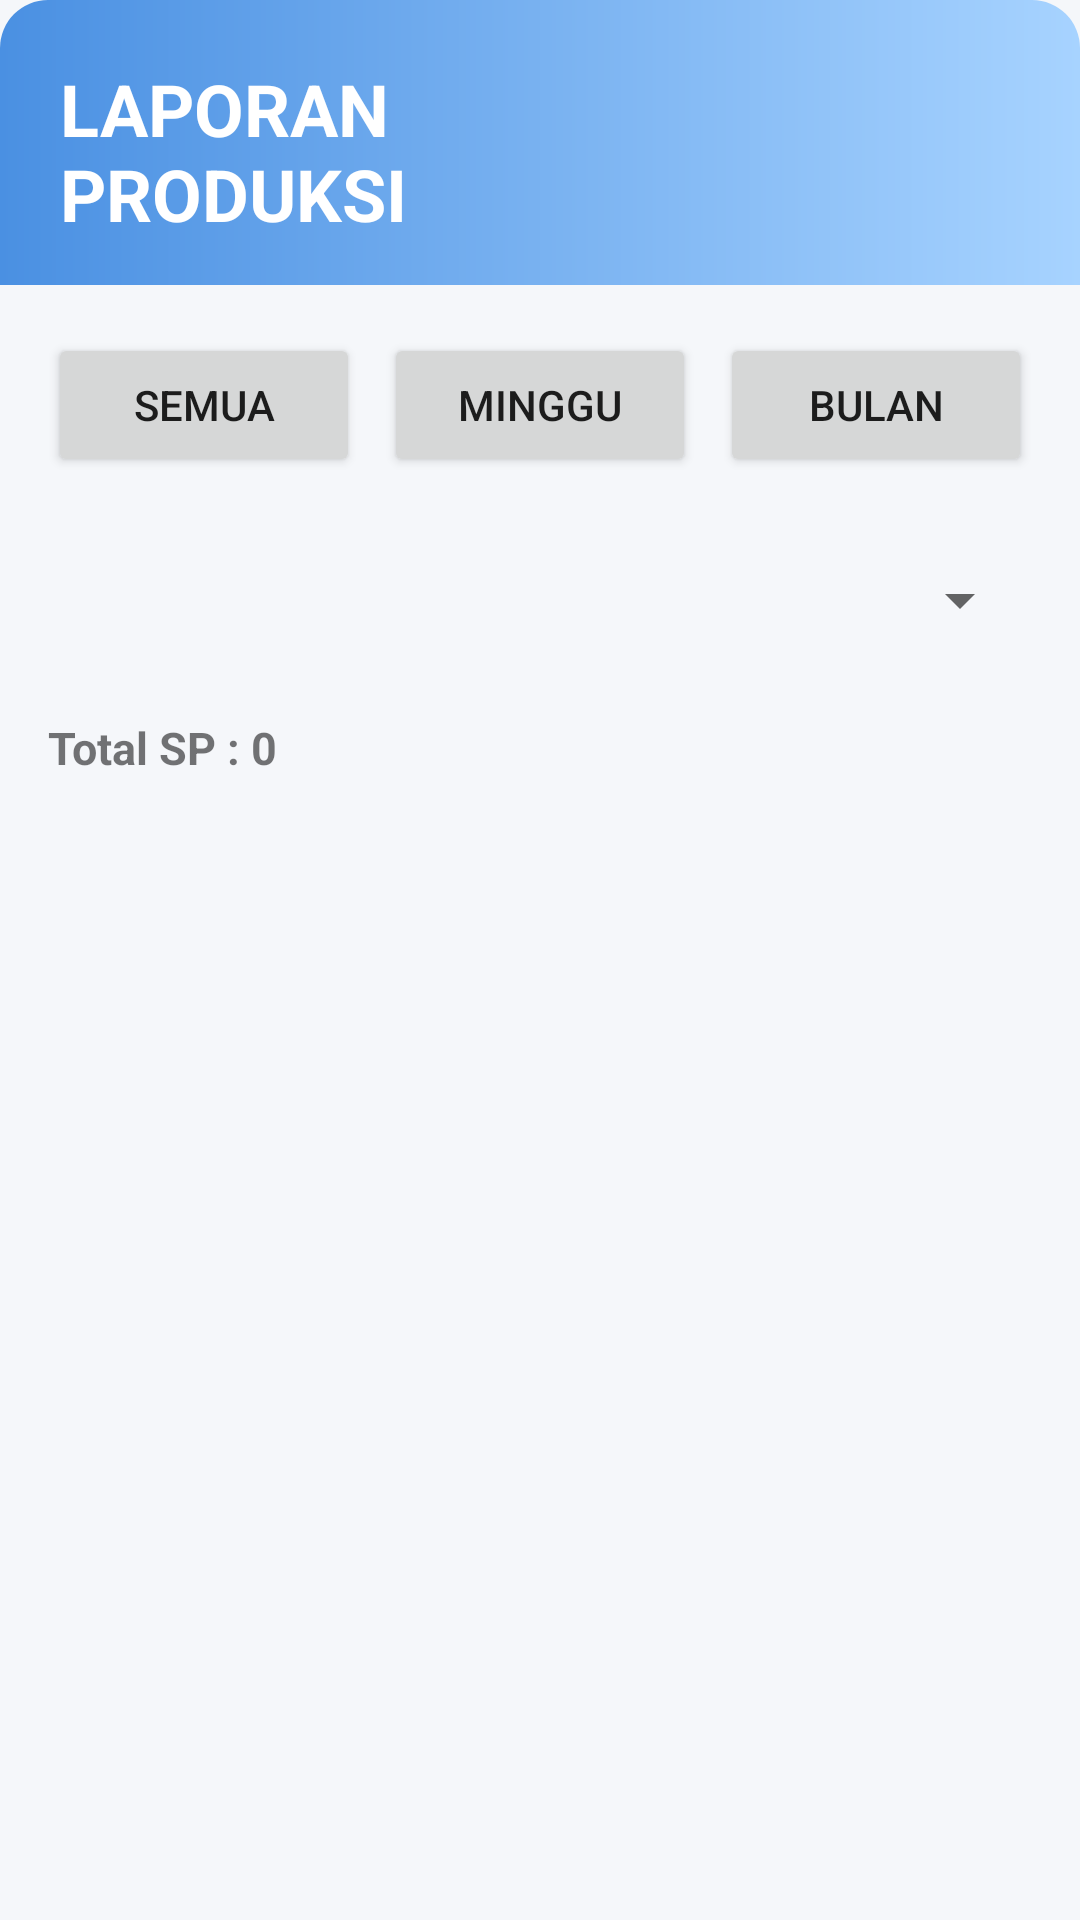

The Android layout XML behind this screen, and the referenced resources:
<!-- AndroidManifest.xml: application theme Theme.TIASA -->
<!-- res/layout/fragment_laporan_produksi.xml -->
<?xml version="1.0" encoding="utf-8"?>
<LinearLayout xmlns:android="http://schemas.android.com/apk/res/android"
    android:layout_width="match_parent"
    android:layout_height="match_parent"
    android:orientation="vertical"
    android:background="#F5F7FA">

    

    <LinearLayout
        android:layout_width="match_parent"
        android:layout_height="95dp"
        android:background="@drawable/bg_form_header"
        android:gravity="center_vertical"
        android:padding="20dp">

        <TextView
            android:layout_width="wrap_content"
            android:layout_height="wrap_content"
            android:text="LAPORAN&#10;PRODUKSI"
            android:textColor="#FFFFFF"
            android:textStyle="bold"
            android:textSize="24sp"/>

    </LinearLayout>

    

    <LinearLayout
        android:layout_width="match_parent"
        android:layout_height="wrap_content"
        android:padding="16dp"
        android:orientation="horizontal">

        <Button
            android:id="@+id/btnSemua"
            android:layout_width="0dp"
            android:layout_height="48dp"
            android:layout_weight="1"
            android:text="SEMUA"/>

        <Space
            android:layout_width="8dp"
            android:layout_height="1dp"/>

        <Button
            android:id="@+id/btnMingguIni"
            android:layout_width="0dp"
            android:layout_height="48dp"
            android:layout_weight="1"
            android:text="MINGGU"/>

        <Space
            android:layout_width="8dp"
            android:layout_height="1dp"/>

        <Button
            android:id="@+id/btnBulanIni"
            android:layout_width="0dp"
            android:layout_height="48dp"
            android:layout_weight="1"
            android:text="BULAN"/>

    </LinearLayout>

    

    <Spinner
        android:id="@+id/spStatus"
        android:layout_width="match_parent"
        android:layout_height="50dp"
        android:layout_marginHorizontal="16dp"/>

    

    <TextView
        android:id="@+id/tvJumlahData"
        android:layout_width="wrap_content"
        android:layout_height="wrap_content"
        android:text="Total SP : 0"
        android:textStyle="bold"
        android:textSize="15sp"
        android:layout_marginStart="16dp"
        android:layout_marginTop="14dp"
        android:layout_marginBottom="10dp"/>

    

    <androidx.recyclerview.widget.RecyclerView
        android:id="@+id/rvLaporanProduksi"
        android:layout_width="match_parent"
        android:layout_height="0dp"
        android:layout_weight="1"
        android:clipToPadding="false"
        android:paddingBottom="12dp"/>

</LinearLayout>
<!-- resources referenced by this layout -->
<resources>
  <!-- drawable bg_form_header (drawable) -->
  <?xml version="1.0" encoding="utf-8"?>
  <shape xmlns:android="http://schemas.android.com/apk/res/android">
  
      <gradient
          android:startColor="#4A90E2"
          android:endColor="#A7D3FF"
          android:angle="0"/>
  
      <corners
          android:topLeftRadius="16dp"
          android:topRightRadius="16dp"/>
  
  </shape>
  <style name="Theme.TIASA" parent="Theme.MaterialComponents.DayNight.NoActionBar">
          <item name="colorPrimary">#4FA3FF</item>
          <item name="colorPrimaryVariant">#3D6FFF</item>
          <item name="colorOnPrimary">#FFFFFF</item>
  
          <item name="colorSecondary">#7BB8FF</item>
          <item name="colorSecondaryVariant">#5C8DFF</item>
          <item name="colorOnSecondary">#FFFFFF</item>
  
          <item name="android:statusBarColor">#4FA3FF</item>
          <item name="android:windowBackground">@android:color/white</item>
      </style>
</resources>
